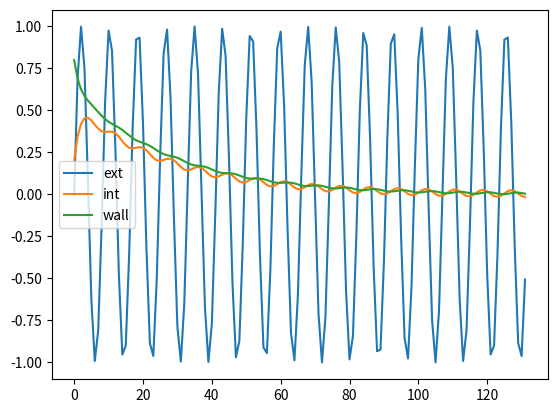

Reproduce this figure in Python.
# -*- coding: utf-8 -*-
# ---
# jupyter:
#   jupytext:
#     formats: ipynb,py:light
#     text_representation:
#       extension: .py
#       format_name: light
#       format_version: '1.5'
#       jupytext_version: 1.4.2
#   kernelspec:
#     display_name: Python 3
#     language: python
#     name: python3
# ---

import numpy as np
import matplotlib.pylab as plt



# +
# to check:

# len(mass) == len(nodes)
# no same id node & source
# no link with unknown node id
# no external link with no node_id
# no internal link with source_id
# all sources have same length
# -

def solve_model(nodes,
                internal_links,
                external_links,
                sources,
                dt):
    # Assemblage
    nbr_nodes = len(nodes)
    nbr_steps = len( next(iter(sources.values())) )
    node_idx = {node[0]:index
                for index, node in enumerate(nodes)}

    A = np.zeros((nbr_nodes, nbr_nodes))
    S = np.zeros((nbr_nodes, nbr_steps))

    for node_A, node_B, conductance in internal_links:
        i = node_idx[node_A]
        j = node_idx[node_B]
        A[i, i] -= conductance
        A[j, j] -= conductance
        A[i, j] += conductance
        A[j, i] += conductance

    for node, ext, conductance in external_links:
        i = node_idx[node]
        A[i, i] -= conductance
        S[i, :] += conductance*sources[ext]

    # Solver loop
    M = np.diag([n[1] for n in nodes])
    W = np.linalg.inv(M)
    T_zero = np.array( [n[2] for n in nodes] )

    WA = np.matmul(W, A)
    WS = np.matmul(W, S)
    I = np.eye(nbr_nodes)

    theta = .5

    I_minus_A = I - theta*dt*WA
    I_plus_A = I + (1-theta)*dt*WA

    T = np.zeros((nbr_nodes, nbr_steps))
    T[:, 0] = T_zero

    for k in range(1, nbr_steps):
        delta_S = theta*S[:, k] + (1 - theta)*S[:, k-1]
        b = np.matmul(I_plus_A, T[:, k-1]) + delta_S*dt
        T[:, k] = np.linalg.solve(I_minus_A, b)
        
    return T


# +
nodes = [('int', 0.2,   .2), # name, mass, T0
         ('wall', 0.3, 0.8)]

time = np.linspace(0, 100, 132)
sources = {'ext':np.sin(time)}

internal_links = [('int', 'wall', .7), ]
external_links = [('int', 'ext', 0.2), ] # ext. second

dt = .1

T = solve_model(nodes,
                internal_links,
                external_links,
                sources,
                dt)

# +
plt.plot(sources['ext'], label='ext')

for k, (name, _, _) in enumerate(nodes):
    plt.plot(T[k, :], label=name)
    
plt.legend();
# -
# speed-up
#
# use auto-diff to get gradient (fiting optimisation)
#







